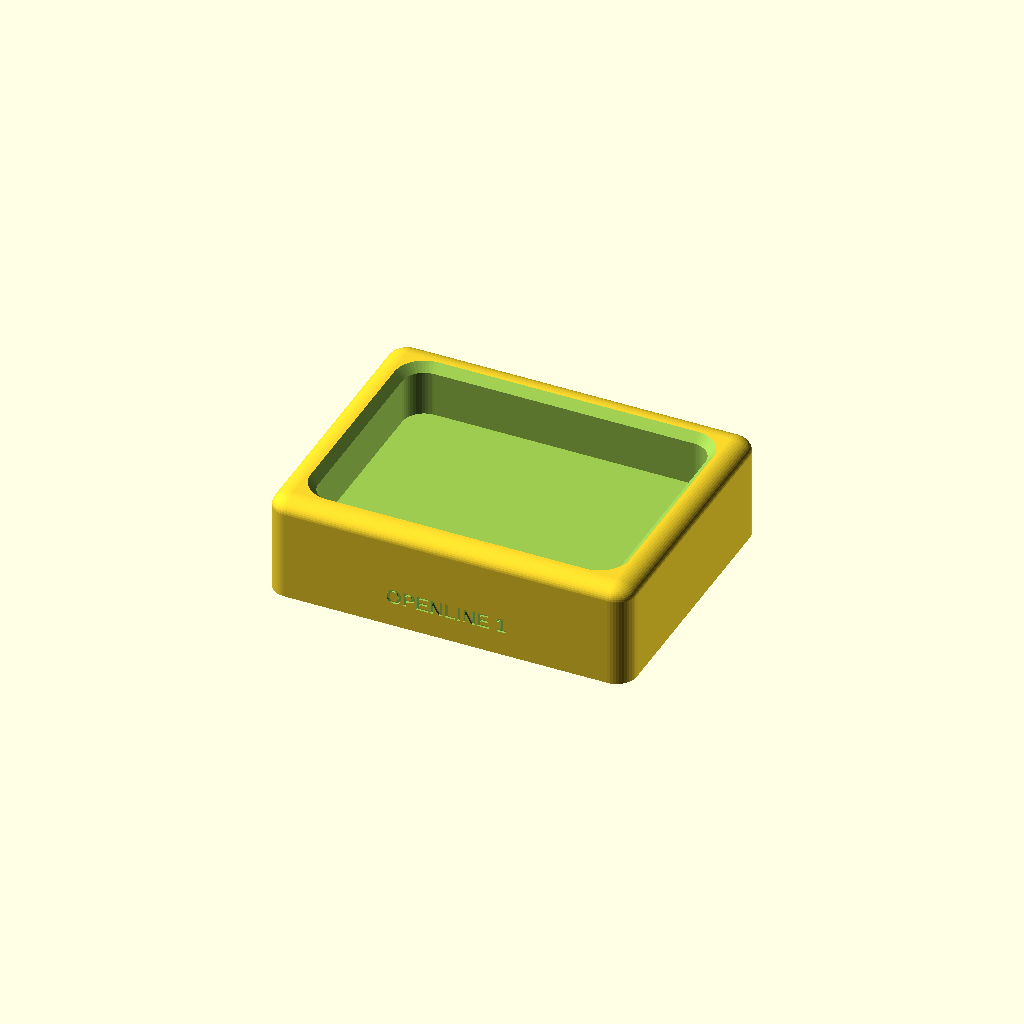
Cell 1: rendered with the file's own defaults.
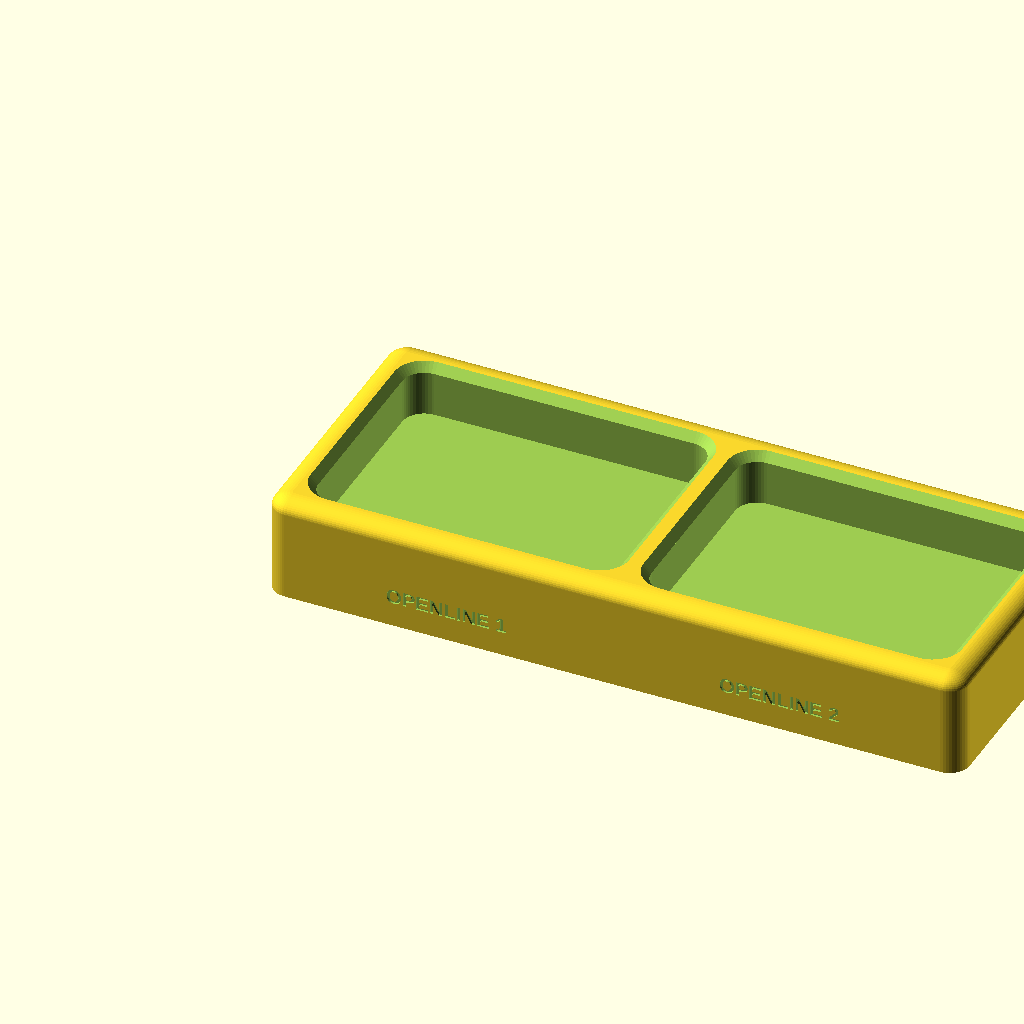
Cell 2: the same model with bays = 2.
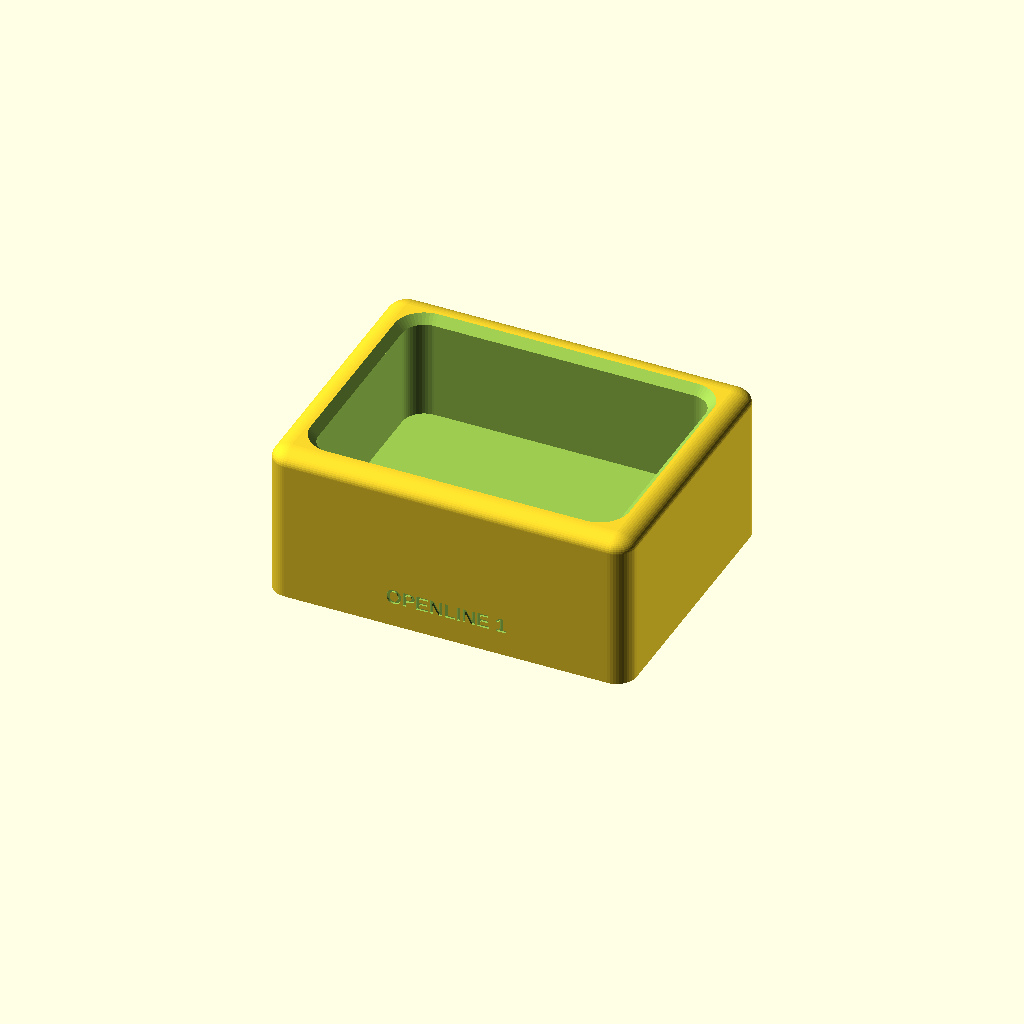
Cell 3 — pocket_depth set to 32, the other parameters unchanged.
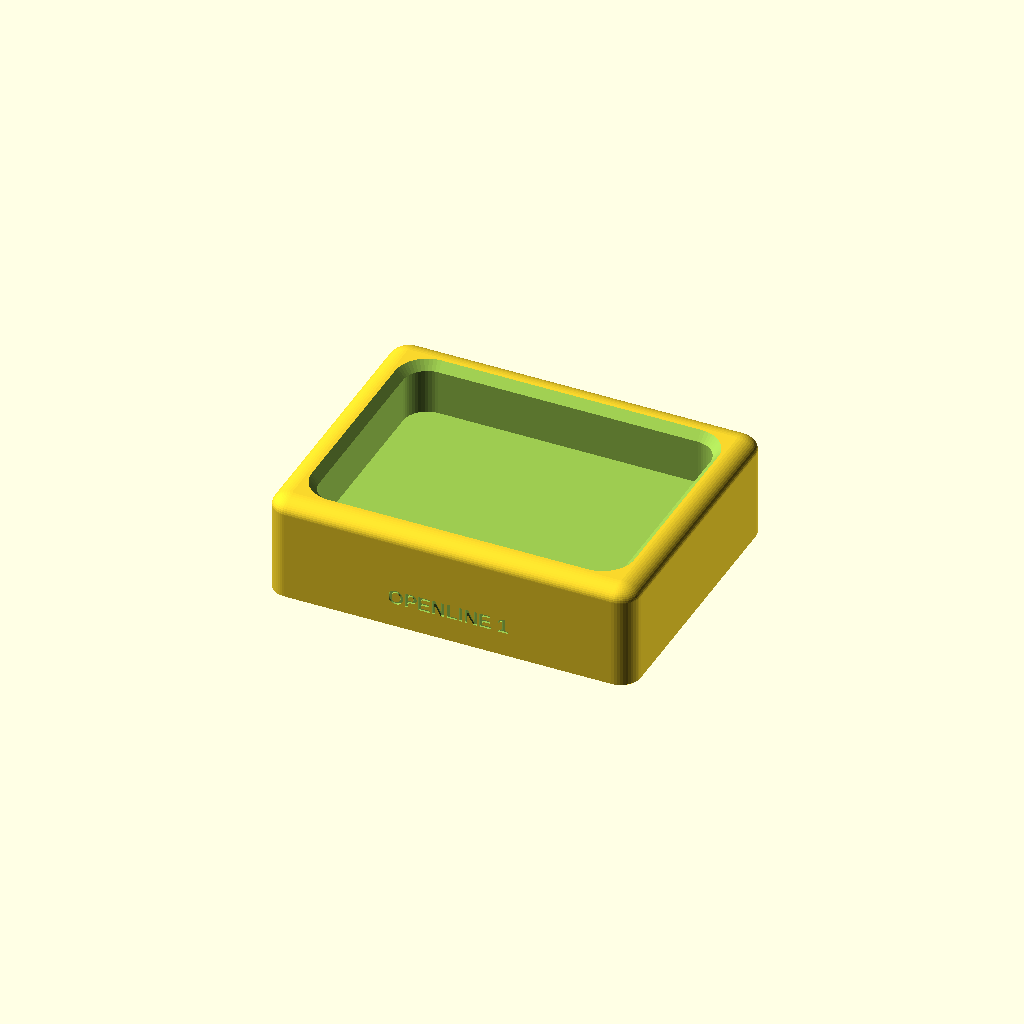
Cell 4 — pocket_clear set to 1.2, the other parameters unchanged.
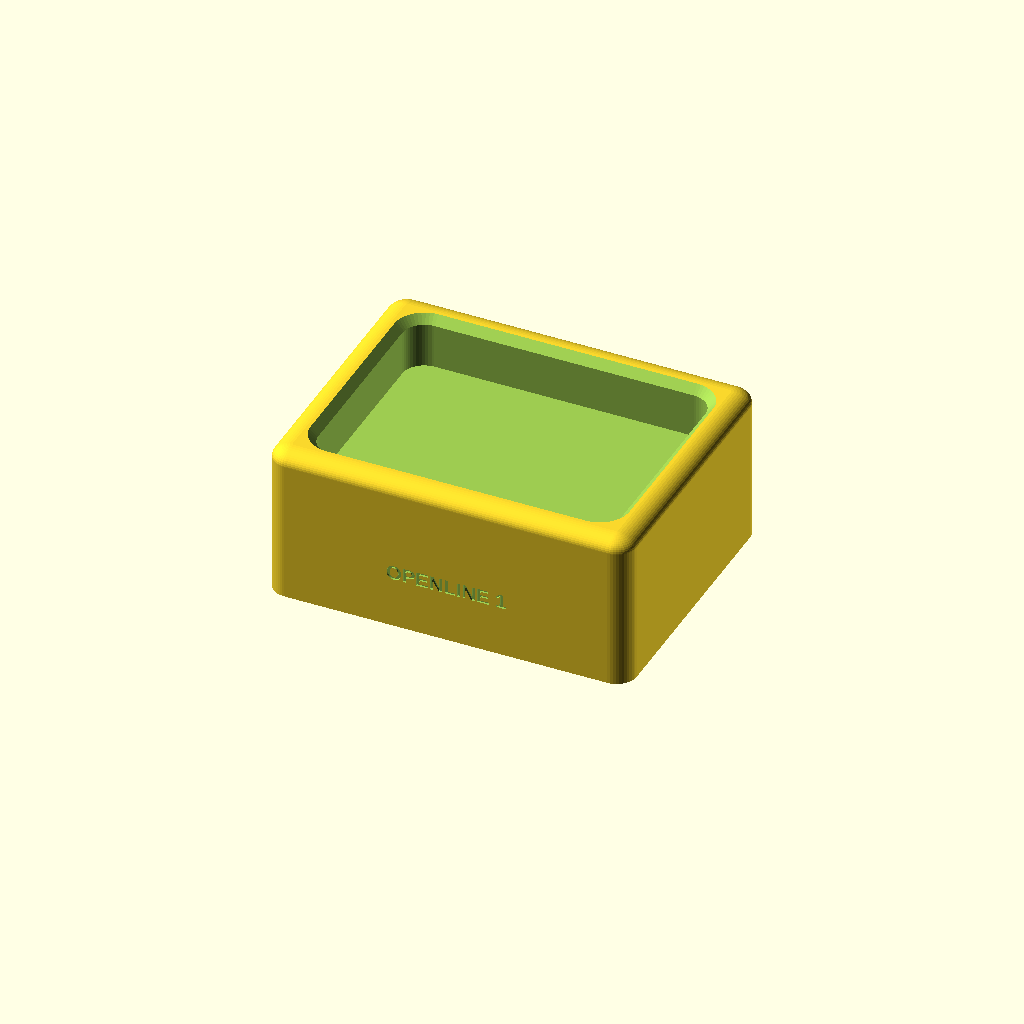
Cell 5: plug_body_len = 32 (everything else at default).
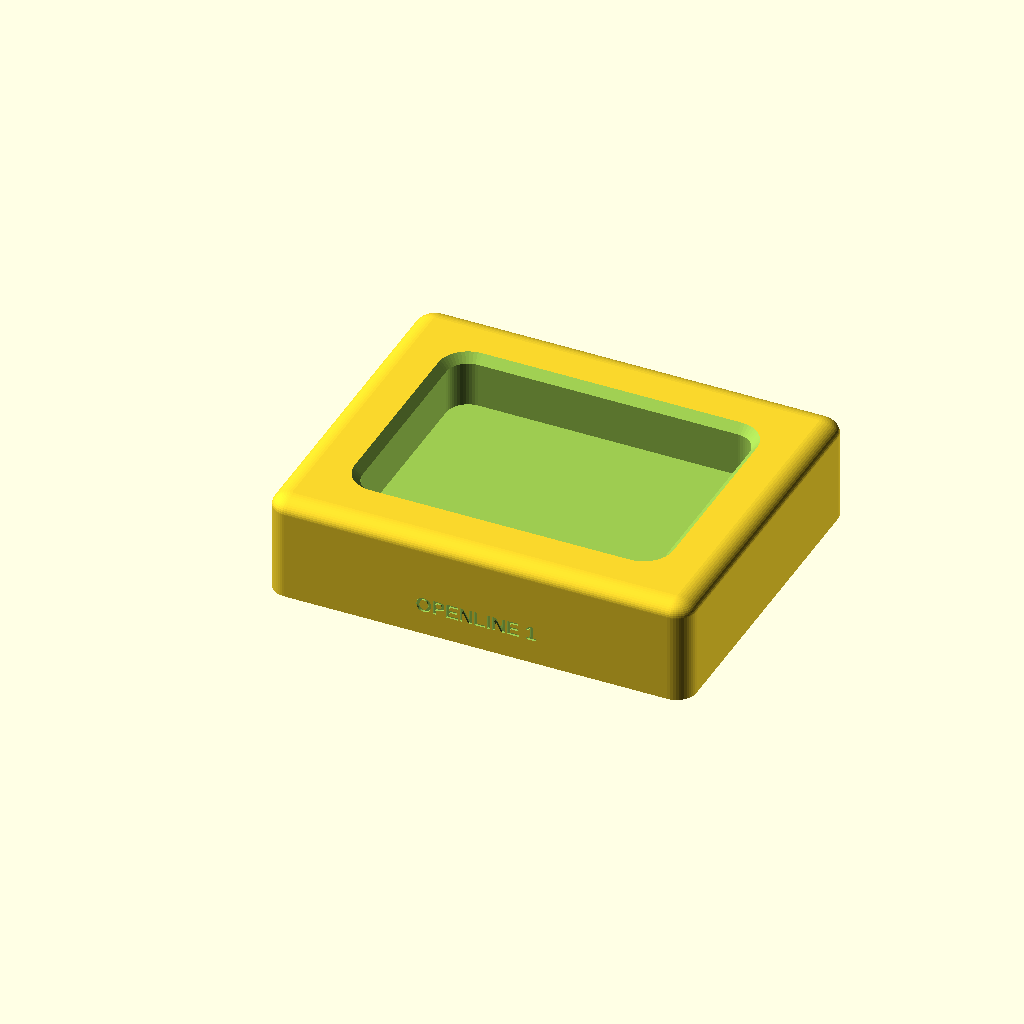
Cell 6 — side set to 18, the other parameters unchanged.
One fixed orthographic camera (rotation 55°, 0°, 25°; colour scheme Cornfield) for every cell.
The OpenSCAD source (hardware/case/dock.scad):
// OpenLine charging dock (rev D case). The beltpack stands upright and its
// charging USB-C port ("CHG", the charge module's) drops onto a USB-C plug held in the dock floor.
// Unplug the headset before docking (the XLR is on the bottom too).
//   openscad -D bays=1 -o dock_1bay.stl dock.scad
//   openscad -D bays=2 -o dock_2bay.stl dock.scad   (fits a 220 mm bed)
//
// Plug: any USB-C cable. Push the plug up through the slot from underneath
// until the flat face of its plastic body stands `usb_mouth` mm above the
// pocket floor, hot-glue it from below, and lay the cable in the groove.
include <params.scad>

bays          = 1;
pocket_depth  = 16;            // the belt clip starts above this, so no notch is needed
pocket_clear  = 0.6;
plug_body     = [12.6, 7.0];   // MEASURE: plug overmould width × thickness
plug_body_len = 16;            // MEASURE: overmould length
side          = 9;
cable_d       = 5;

floor_h = plug_body_len - usb_mouth + 3;
base_h  = floor_h + pocket_depth;
pitch   = case_w + 2 * pocket_clear + side;
dock_w  = bays * pitch + side;
dock_d  = case_d + 2 * pocket_clear + 2 * side;

module rrect(size, r) { offset(r) square([size[0] - 2 * r, size[1] - 2 * r], center = true); }
// footprint of the bottom of the case (+ clearance), in case x/y coordinates
module case_foot(grow) { translate([case_w / 2, case_d / 2]) rrect([case_w + 2 * grow, case_d + 2 * grow], r_out + grow); }

difference() {
    hull() for (x = [6, dock_w - 6], y = [6, dock_d - 6]) {
        translate([x, y, 0]) cylinder(r = 6, h = base_h - 4);
        translate([x, y, base_h - 4]) scale([1, 1, 0.66]) sphere(r = 6);
    }
    for (i = [0 : bays - 1]) translate([side + pocket_clear + i * pitch, side + pocket_clear, 0]) {
        translate([0, 0, floor_h]) linear_extrude(pocket_depth + 1) case_foot(pocket_clear);
        translate([0, 0, base_h - 2.5]) hull() {       // lead-in chamfer
            linear_extrude(0.01) case_foot(pocket_clear);
            translate([0, 0, 2.6]) linear_extrude(0.01) case_foot(pocket_clear + 2.5);
        }
        translate([chg_x, chg_y, -1]) linear_extrude(floor_h + 2) rrect(plug_body, 2);
        translate([chg_x - cable_d / 2, chg_y, -0.01]) cube([cable_d, dock_d, cable_d]);
        translate([case_w / 2, -side - pocket_clear + 0.6, floor_h / 2 + 2]) rotate([90, 0, 0]) linear_extrude(1)
            text(str("OPENLINE ", i + 1), size = 4.5, halign = "center", valign = "center", font = "Liberation Sans:style=Bold");
    }
    for (x = [12, dock_w - 12], y = [12, dock_d - 12]) translate([x, y, -0.01]) cylinder(d = 11, h = 1.2);
}
Customizer parameters (derived from the source; name, type, default, range or options):
bays: number, default 1
pocket_depth: number, default 16
pocket_clear: number, default 0.6
plug_body: vector, default [12.6, 7]
plug_body_len: number, default 16
side: number, default 9
cable_d: number, default 5
